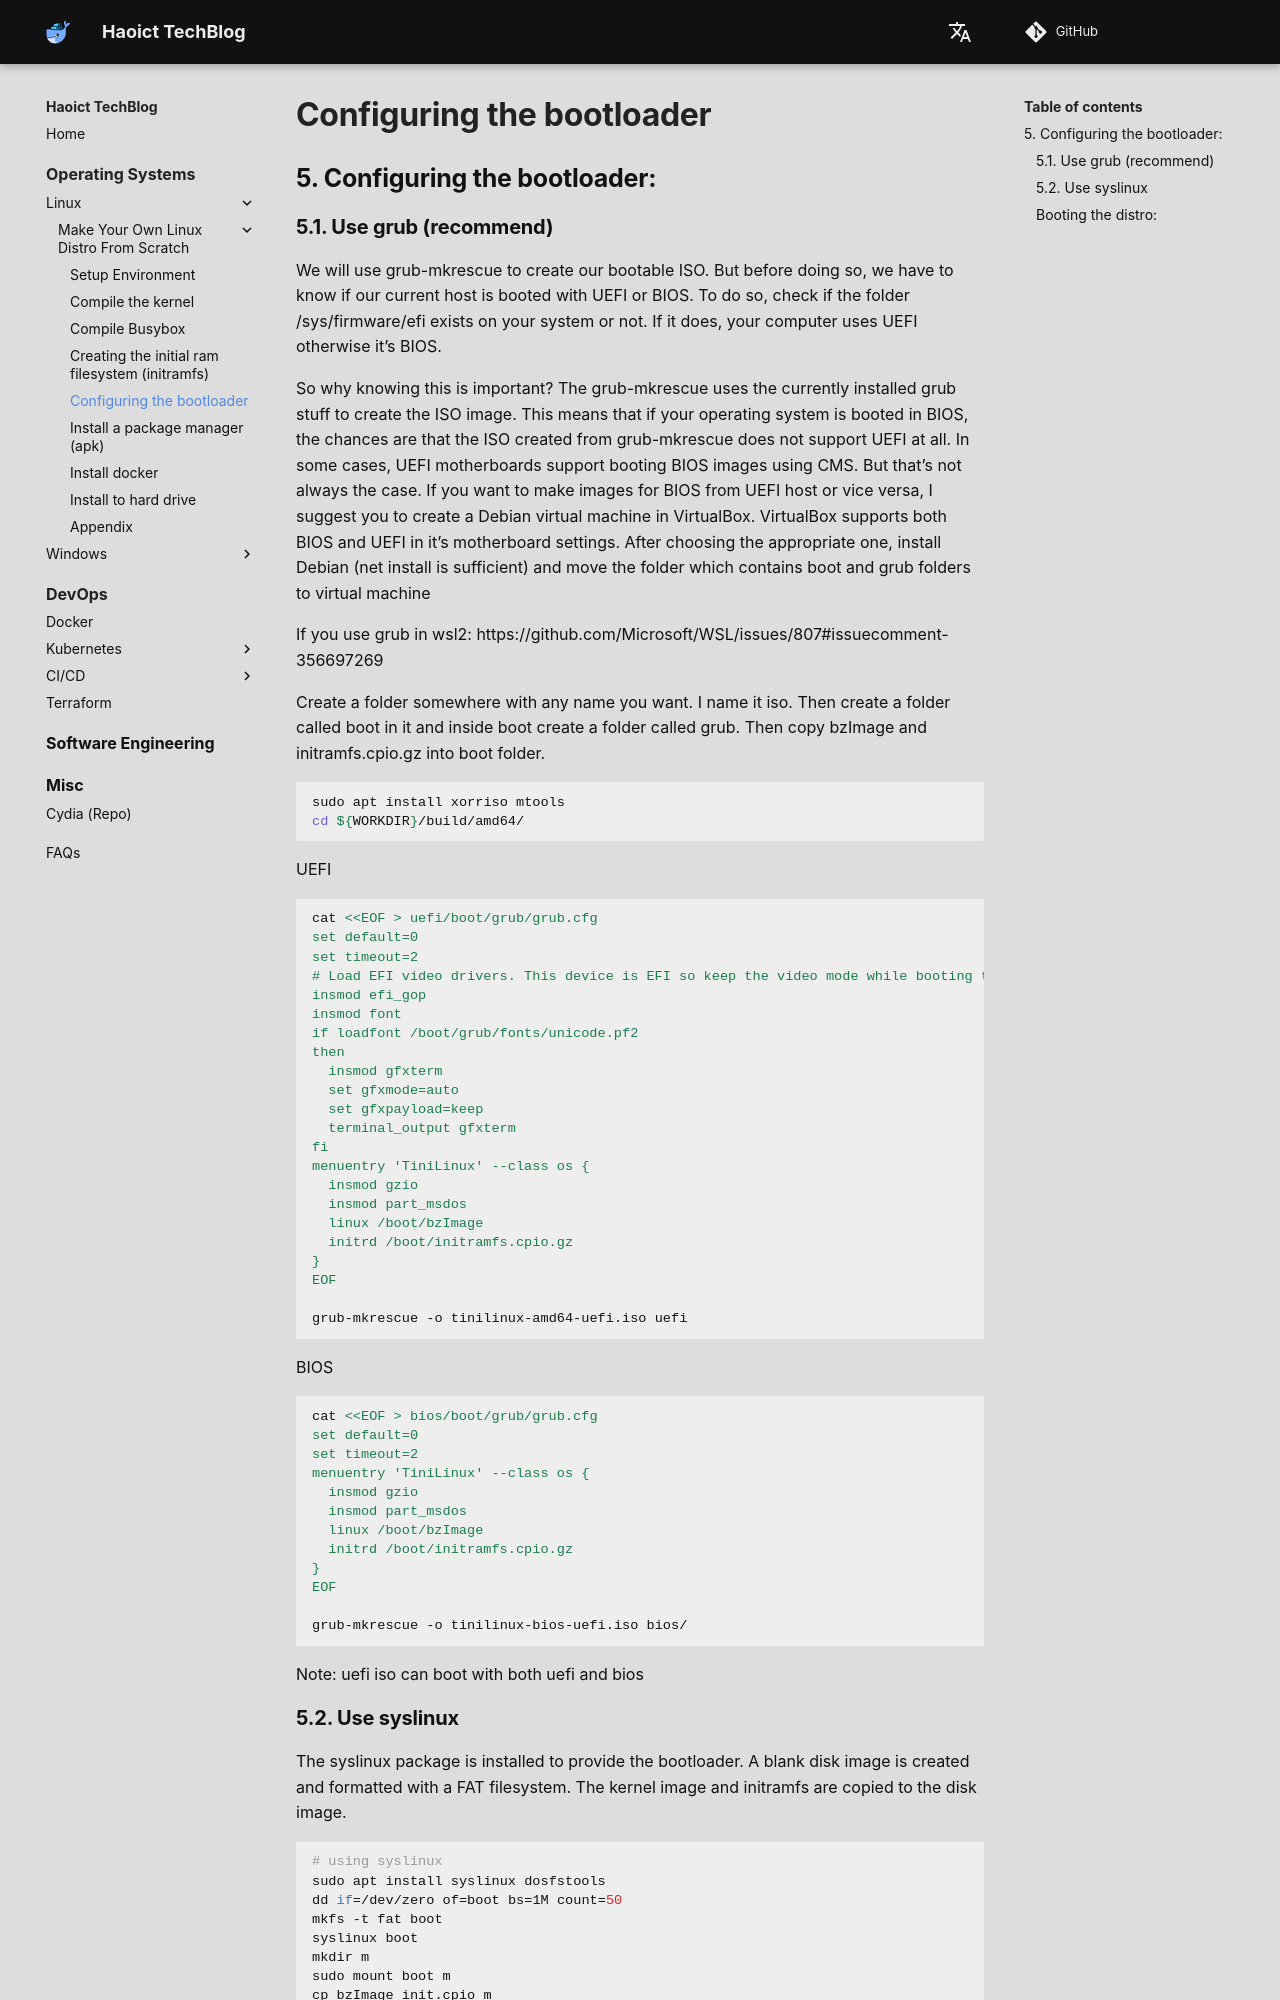

repository: haoict/haoict.github.io · page: operating-systems/linux/make-your-own-linux-distro-from-scratch/5-bootloader/index.html · generator: mkdocs

## 5. Configuring the bootloader:

### 5.1. Use grub (recommend)

We will use grub-mkrescue to create our bootable ISO. But before doing so, we have to know if our current host is booted with UEFI or BIOS. To do so, check if the folder /sys/firmware/efi exists on your system or not. If it does, your computer uses UEFI otherwise it’s BIOS.

So why knowing this is important? The grub-mkrescue uses the currently installed grub stuff to create the ISO image. This means that if your operating system is booted in BIOS, the chances are that the ISO created from grub-mkrescue does not support UEFI at all. In some cases, UEFI motherboards support booting BIOS images using CMS. But that’s not always the case. If you want to make images for BIOS from UEFI host or vice versa, I suggest you to create a Debian virtual machine in VirtualBox. VirtualBox supports both BIOS and UEFI in it’s motherboard settings. After choosing the appropriate one, install Debian (net install is sufficient) and move the folder which contains boot and grub folders to virtual machine

If you use grub in wsl2: https://github.com/Microsoft/WSL/issues/807#issuecomment-356697269

Create a folder somewhere with any name you want. I name it iso. Then create a folder called boot in it and inside boot create a folder called grub. Then copy bzImage and initramfs.cpio.gz into boot folder.

```bash
sudo apt install xorriso mtools
cd ${WORKDIR}/build/amd64/
```


UEFI
```bash
cat <<EOF > uefi/boot/grub/grub.cfg
set default=0
set timeout=2
# Load EFI video drivers. This device is EFI so keep the video mode while booting the linux kernel.
insmod efi_gop
insmod font
if loadfont /boot/grub/fonts/unicode.pf2
then
  insmod gfxterm
  set gfxmode=auto
  set gfxpayload=keep
  terminal_output gfxterm
fi
menuentry 'TiniLinux' --class os {
  insmod gzio
  insmod part_msdos
  linux /boot/bzImage
  initrd /boot/initramfs.cpio.gz
}
EOF

grub-mkrescue -o tinilinux-amd64-uefi.iso uefi
```


BIOS
```bash
cat <<EOF > bios/boot/grub/grub.cfg
set default=0
set timeout=2
menuentry 'TiniLinux' --class os {
  insmod gzio
  insmod part_msdos
  linux /boot/bzImage
  initrd /boot/initramfs.cpio.gz
}
EOF

grub-mkrescue -o tinilinux-bios-uefi.iso bios/
```

Note: uefi iso can boot with both uefi and bios
